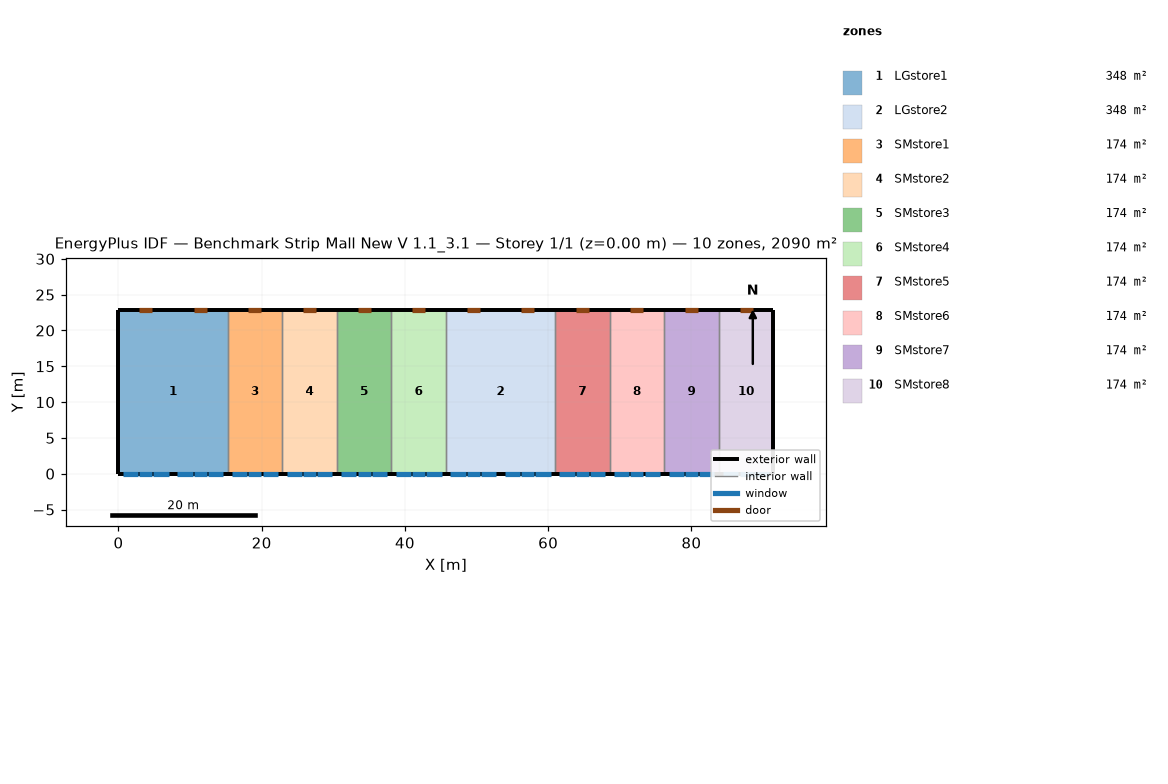
=== STOREY PLAN SPEC (per zone: floor XY polygon, exterior-wall plan segments, windows/doors) ===
zone 1: LGstore1  (348.4 m²)
  floor: (0.00, 22.86) (15.24, 22.86) (15.24, 0.00) (0.00, 0.00)
  exterior wall: (0.00, 22.86) – (0.00, 0.00)  [22.9 m]
  exterior wall: (15.24, 22.86) – (0.00, 22.86)  [15.2 m]
    door: (4.73, 22.86) – (2.90, 22.86)  [3.9 m²]
    door: (12.35, 22.86) – (10.52, 22.86)  [3.9 m²]
  exterior wall: (0.00, 0.00) – (15.24, 0.00)  [15.2 m]
    window: (0.61, 0.00) – (2.74, 0.00)  [3.2 m²]
    window: (4.88, 0.00) – (7.01, 0.00)  [3.2 m²]
    window: (8.23, 0.00) – (10.36, 0.00)  [3.2 m²]
    window: (12.50, 0.00) – (14.63, 0.00)  [3.2 m²]
    window: (2.90, 0.00) – (4.73, 0.00)  [3.9 m²]
    window: (10.52, 0.00) – (12.35, 0.00)  [3.9 m²]
  interior walls: 1
zone 2: LGstore2  (348.4 m²)
  floor: (45.72, 22.86) (60.96, 22.86) (60.96, 0.00) (45.72, 0.00)
  exterior wall: (60.96, 22.86) – (45.72, 22.86)  [15.2 m]
    door: (50.44, 22.86) – (48.62, 22.86)  [3.9 m²]
    door: (58.06, 22.86) – (56.24, 22.86)  [3.9 m²]
  exterior wall: (45.72, 0.00) – (60.96, 0.00)  [15.2 m]
    window: (46.33, 0.00) – (48.46, 0.00)  [3.2 m²]
    window: (50.60, 0.00) – (52.73, 0.00)  [3.2 m²]
    window: (53.95, 0.00) – (56.08, 0.00)  [3.2 m²]
    window: (58.22, 0.00) – (60.35, 0.00)  [3.2 m²]
    window: (48.62, 0.00) – (50.44, 0.00)  [3.9 m²]
    window: (56.24, 0.00) – (58.06, 0.00)  [3.9 m²]
  interior walls: 2
zone 3: SMstore1  (174.2 m²)
  floor: (15.24, 22.86) (22.86, 22.86) (22.86, 0.00) (15.24, 0.00)
  exterior wall: (15.24, 0.00) – (22.86, 0.00)  [7.6 m]
    window: (15.85, 0.00) – (17.98, 0.00)  [3.2 m²]
    window: (20.12, 0.00) – (22.25, 0.00)  [3.2 m²]
    window: (18.14, 0.00) – (19.97, 0.00)  [3.9 m²]
  exterior wall: (22.86, 22.86) – (15.24, 22.86)  [7.6 m]
    door: (19.97, 22.86) – (18.14, 22.86)  [3.9 m²]
  interior walls: 2
zone 4: SMstore2  (174.2 m²)
  floor: (22.86, 22.86) (30.48, 22.86) (30.48, 0.00) (22.86, 0.00)
  exterior wall: (22.86, 0.00) – (30.48, 0.00)  [7.6 m]
    window: (23.47, 0.00) – (25.60, 0.00)  [3.2 m²]
    window: (27.74, 0.00) – (29.87, 0.00)  [3.2 m²]
    window: (25.76, 0.00) – (27.58, 0.00)  [3.9 m²]
  exterior wall: (30.48, 22.86) – (22.86, 22.86)  [7.6 m]
    door: (27.58, 22.86) – (25.76, 22.86)  [3.9 m²]
  interior walls: 2
zone 5: SMstore3  (174.2 m²)
  floor: (30.48, 22.86) (38.10, 22.86) (38.10, 0.00) (30.48, 0.00)
  exterior wall: (30.48, 0.00) – (38.10, 0.00)  [7.6 m]
    window: (31.09, 0.00) – (33.22, 0.00)  [3.2 m²]
    window: (35.36, 0.00) – (37.49, 0.00)  [3.2 m²]
    window: (33.38, 0.00) – (35.20, 0.00)  [3.9 m²]
  exterior wall: (38.10, 22.86) – (30.48, 22.86)  [7.6 m]
    door: (35.20, 22.86) – (33.38, 22.86)  [3.9 m²]
  interior walls: 2
zone 6: SMstore4  (174.2 m²)
  floor: (38.10, 22.86) (45.72, 22.86) (45.72, 0.00) (38.10, 0.00)
  exterior wall: (38.10, 0.00) – (45.72, 0.00)  [7.6 m]
    window: (38.71, 0.00) – (40.84, 0.00)  [3.2 m²]
    window: (42.98, 0.00) – (45.11, 0.00)  [3.2 m²]
    window: (41.00, 0.00) – (42.82, 0.00)  [3.9 m²]
  exterior wall: (45.72, 22.86) – (38.10, 22.86)  [7.6 m]
    door: (42.82, 22.86) – (41.00, 22.86)  [3.9 m²]
  interior walls: 2
zone 7: SMstore5  (174.2 m²)
  floor: (60.96, 22.86) (68.58, 22.86) (68.58, 0.00) (60.96, 0.00)
  exterior wall: (60.96, 0.00) – (68.58, 0.00)  [7.6 m]
    window: (61.57, 0.00) – (63.70, 0.00)  [3.2 m²]
    window: (65.84, 0.00) – (67.97, 0.00)  [3.2 m²]
    window: (63.86, 0.00) – (65.68, 0.00)  [3.9 m²]
  exterior wall: (68.58, 22.86) – (60.96, 22.86)  [7.6 m]
    door: (65.68, 22.86) – (63.86, 22.86)  [3.9 m²]
  interior walls: 2
zone 8: SMstore6  (174.2 m²)
  floor: (68.58, 22.86) (76.20, 22.86) (76.20, 0.00) (68.58, 0.00)
  exterior wall: (68.58, 0.00) – (76.20, 0.00)  [7.6 m]
    window: (69.19, 0.00) – (71.32, 0.00)  [3.2 m²]
    window: (73.46, 0.00) – (75.59, 0.00)  [3.2 m²]
    window: (71.48, 0.00) – (73.30, 0.00)  [3.9 m²]
  exterior wall: (76.20, 22.86) – (68.58, 22.86)  [7.6 m]
    door: (73.30, 22.86) – (71.48, 22.86)  [3.9 m²]
  interior walls: 2
zone 9: SMstore7  (174.2 m²)
  floor: (76.20, 22.86) (83.82, 22.86) (83.82, 0.00) (76.20, 0.00)
  exterior wall: (76.20, 0.00) – (83.82, 0.00)  [7.6 m]
    window: (76.81, 0.00) – (78.94, 0.00)  [3.2 m²]
    window: (81.08, 0.00) – (83.21, 0.00)  [3.2 m²]
    window: (79.10, 0.00) – (80.92, 0.00)  [3.9 m²]
  exterior wall: (83.82, 22.86) – (76.20, 22.86)  [7.6 m]
    door: (80.92, 22.86) – (79.10, 22.86)  [3.9 m²]
  interior walls: 2
zone 10: SMstore8  (174.2 m²)
  floor: (83.82, 22.86) (91.44, 22.86) (91.44, 0.00) (83.82, 0.00)
  exterior wall: (83.82, 0.00) – (91.44, 0.00)  [7.6 m]
    window: (84.43, 0.00) – (86.56, 0.00)  [3.2 m²]
    window: (88.70, 0.00) – (90.83, 0.00)  [3.2 m²]
    window: (86.72, 0.00) – (88.54, 0.00)  [3.9 m²]
  exterior wall: (91.44, 22.86) – (83.82, 22.86)  [7.6 m]
    door: (88.54, 22.86) – (86.72, 22.86)  [3.9 m²]
  exterior wall: (91.44, 0.00) – (91.44, 22.86)  [22.9 m]
  interior walls: 1

=== DERIVED (storey summary) ===
Building: Benchmark Strip Mall New V 1.1_3.1
Storey: 1 of 1  (floor level z = 0.00 m)
Storey gross floor area: 2090.3 m²
Zones on this storey: 10
  - LGstore1: floor 348.4 m²; exterior wall 53.3 m (276.3 m²); 6 window(s) 20.7 m²; WWR 7.5%; 2 door(s)
  - LGstore2: floor 348.4 m²; exterior wall 30.5 m (157.9 m²); 6 window(s) 20.7 m²; WWR 13.1%; 2 door(s)
  - SMstore1: floor 174.2 m²; exterior wall 15.2 m (78.9 m²); 3 window(s) 10.4 m²; WWR 13.1%; 1 door(s)
  - SMstore2: floor 174.2 m²; exterior wall 15.2 m (78.9 m²); 3 window(s) 10.4 m²; WWR 13.1%; 1 door(s)
  - SMstore3: floor 174.2 m²; exterior wall 15.2 m (78.9 m²); 3 window(s) 10.4 m²; WWR 13.1%; 1 door(s)
  - SMstore4: floor 174.2 m²; exterior wall 15.2 m (78.9 m²); 3 window(s) 10.4 m²; WWR 13.1%; 1 door(s)
  - SMstore5: floor 174.2 m²; exterior wall 15.2 m (78.9 m²); 3 window(s) 10.4 m²; WWR 13.1%; 1 door(s)
  - SMstore6: floor 174.2 m²; exterior wall 15.2 m (78.9 m²); 3 window(s) 10.4 m²; WWR 13.1%; 1 door(s)
  - SMstore7: floor 174.2 m²; exterior wall 15.2 m (78.9 m²); 3 window(s) 10.4 m²; WWR 13.1%; 1 door(s)
  - SMstore8: floor 174.2 m²; exterior wall 38.1 m (197.4 m²); 3 window(s) 10.4 m²; WWR 5.2%; 1 door(s)
Zone adjacency (shared interzone walls):
  - LGstore1 ↔ SMstore1
  - LGstore2 ↔ SMstore4
  - LGstore2 ↔ SMstore5
  - SMstore1 ↔ SMstore2
  - SMstore2 ↔ SMstore3
  - SMstore3 ↔ SMstore4
  - SMstore5 ↔ SMstore6
  - SMstore6 ↔ SMstore7
  - SMstore7 ↔ SMstore8